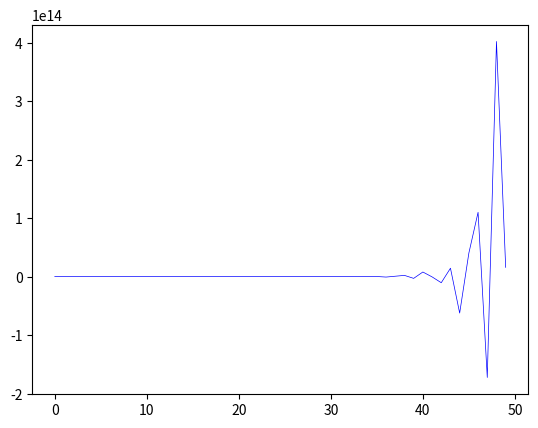

Here is the Python script that generated this plot:
import numpy as np
import matplotlib.pyplot as plt
from matplotlib import rc
import math
import statistics
from tqdm import tqdm
import scipy

def output(it, st, ut):
    yt = it + st + ut
    return yt

def invent(ut, ut1, ct1, k):
    qthat = k * ut
    qthat1 = k * ut1
    qt1 = qthat1 - (ct1 - ut1)
    st = qthat - qt1
    return st

def invest(yt1, yt2, v, q):
    it = v * np.tanh((yt1-yt2) / q)
    return it

def consume(yt1, yt2, s):
    ct = (1 - s) * yt1 + s * yt2
    return ct 

def predict(ct1, ct2, eta1):
    ut = ct1 + eta1 * (ct1 - ct2)
    return ut

def adapt(ct1, ct2, ct3):
    if (ct1 - ct2) == (ct2 - ct3):
        eta1 = 0
    else:
        eta1 = (ct1 - ct2) / (ct2 - ct3)
    return eta1

#Plot timeseries
def income_plot(Income):
    fig = plt.figure(dpi=1200)
    #Time series of mapping
    ax1 = fig.add_subplot(1, 1, 1)
    ax1.plot(Income, c='blue', linewidth=0.5)
    plt.show()

def timeseries(y0, y1, y2, y3, c0, c1, i0, i1, eta0, s, v, q, k, iter):
    """
    Vectors are initialized given initial values given to function.
    Income is initialized with initial t=[0,1,2,3]  
    Consumption and Investment are calculated 2 period lag of Income so initial values must be given for t=[0,1]. 
    Starting vector for Consumption and Income also includes calculated values for t=[2,3,4] based on income. 
    Starting vector for Inventory is initialized with t=[0,1,2,3] based on Income - Consumption - Investment
    Starting vector for Predicted income is initialized with values based on Consumption and Adaptive predictive parameter for t=[1,2,3,4].
    Starting vector for adaptive parameter is initialized with constant 
    """

    #Set up income vector
    Income = np.append([y0, y1, y2, y3], np.ones(iter-4))
    #Set up consumption vector
    Consumption = np.append([c0, c1, consume(y1, y0, s), consume(y2, y1, s)],[np.ones(iter-4)])
    #Set up investment vector, given 2 initial values 
    Investment = np.append([i0, i1, invest(y1, y0, v, q), invest(y2, y1, v, q)],[np.ones(iter-4)])
    #Set up adaptive expectation coefficient vector, set as constant for first 3 time periods
    Adaptive = np.append([eta0, eta0, eta0], np.ones(iter-3))
    #Set up predicted income vector
    Predicted = np.ones(iter)
    Predicted[2] = predict(Consumption[1], Consumption[0], Adaptive[1])
    Predicted[3] = predict(Consumption[2], Consumption[1], Adaptive[2])
    #Set up inventory vector based on determined income, consumption, and investment
    Inventory_purchase = np.ones(iter)
    for i in range(4):
        Inventory_purchase[i] = Income[i] - Consumption[i] - Investment[i]
    """
    Simulates behavior of the expanded Metzlerian model for "iter" time periods
    """
    for i in tqdm(range(4, iter)):
        Consumption[i] = consume(Income[i-1], Income[i-2], s)
        Investment[i] = invest(Income[i-1], Income[i-2], v, q)
        Adaptive[i-1] = adapt(Consumption[i-1], Consumption[i-2], Consumption[i-3])
        Predicted[i] = predict(Consumption[i-1], Consumption[i-2], Adaptive[i-1])
        Inventory_purchase[i] = invent(Predicted[i], Predicted[i-1], Consumption[i-1], k)
        Income[i] = output(Investment[i], Inventory_purchase[i], Predicted[i])
    income_plot(Income)
    print(Income)

#Apply function mapping
#Function arguments in order: y0, y1, y2, y3, c0, c1, i0, i1, eta0, s, v, q, k, iter
timeseries(100, 120, 130, 140, 60, 70, 40, 67, 4.0, 0.3, 50, 100, 0.2, 50)
